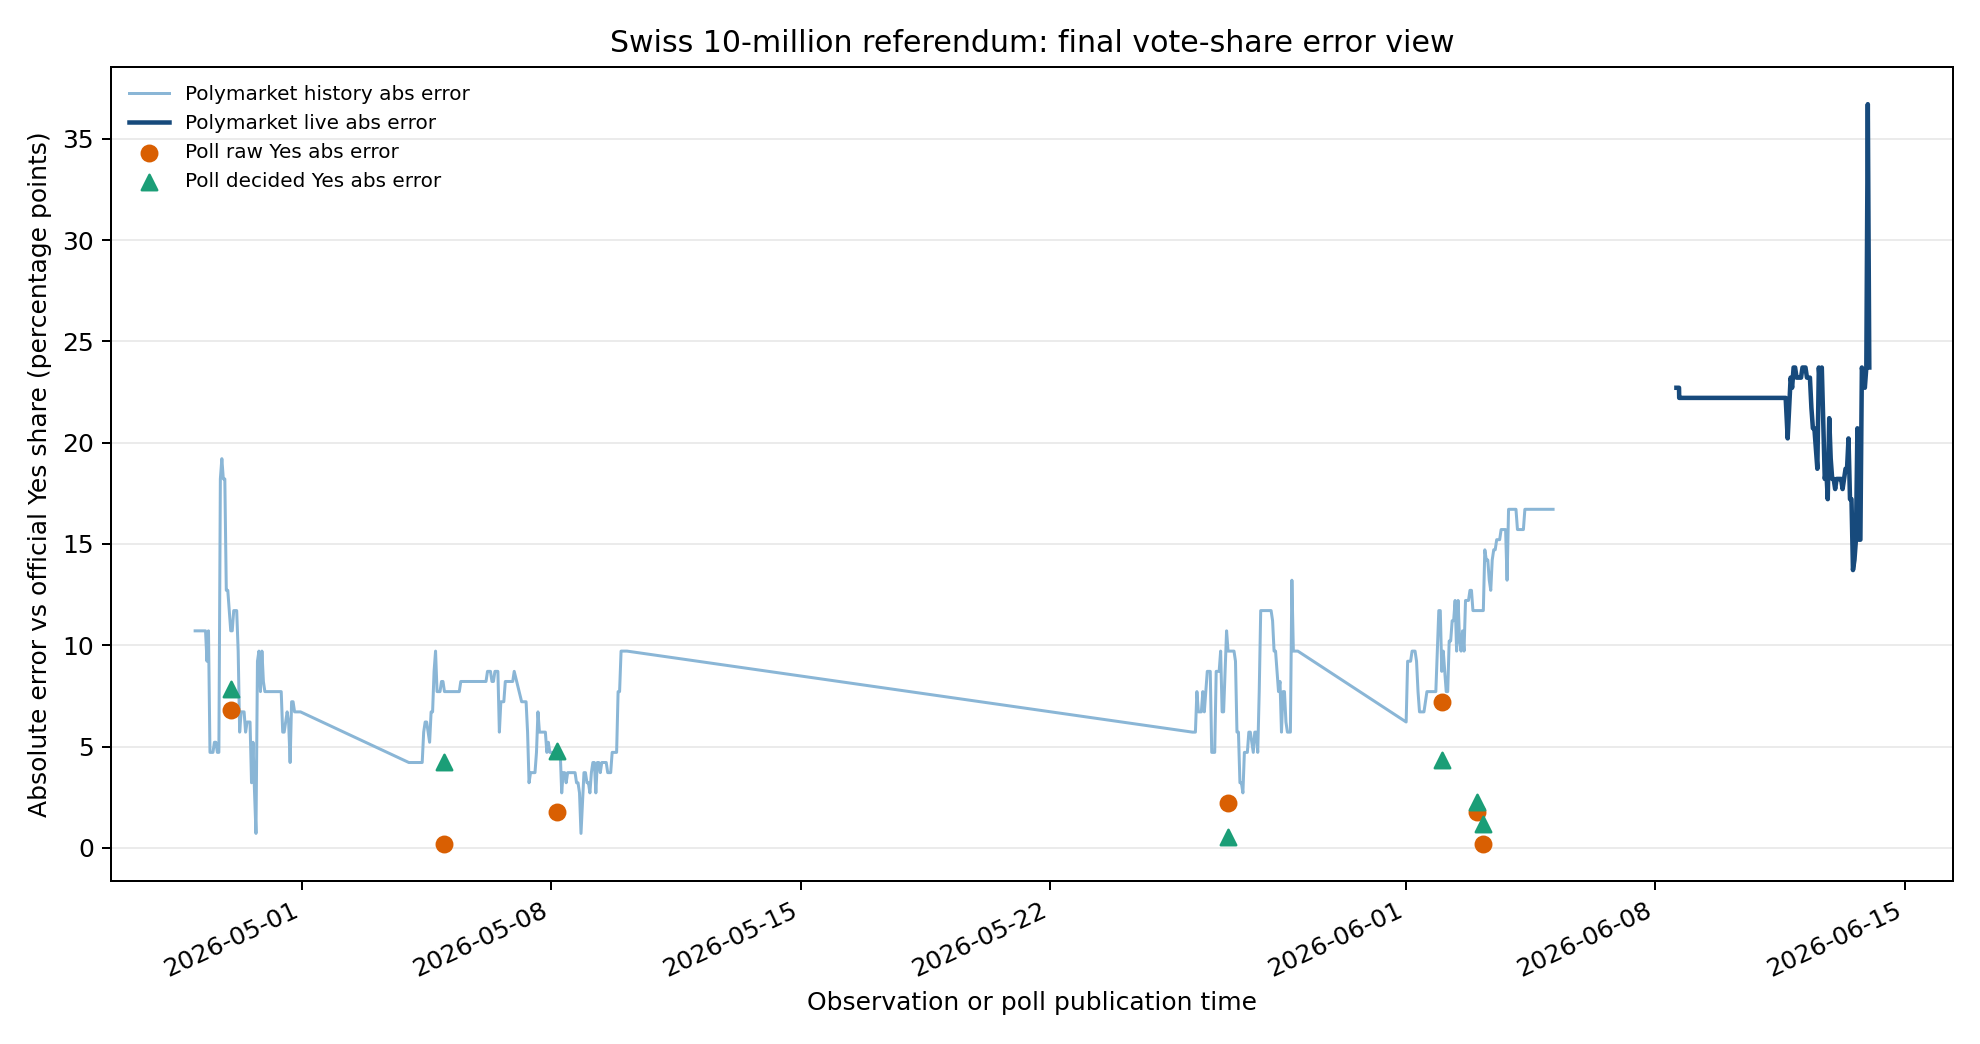

Values plotted in this chart, from the file beside it:
referendum_id, vote_date, official_title, official_outcome, official_yes_share, official_no_share, turnout, yes_cantonal_votes, no_cantonal_votes, official_dashboard_url, result_reference_url, poll_rows, live_observation_rows, history_observation_rows, latest_live_observed_at_utc, latest_live_polymarket_yes_probability, latest_live_polymarket_vote_share_abs_er…, latest_live_matched_poll_id, latest_live_matched_poll_source, latest_live_poll_yes_share, latest_live_poll_raw_vote_share_abs_erro…, latest_live_poll_yes_decided_share, latest_live_poll_decided_vote_share_abs_…, latest_live_polymarket_binary_brier
swiss_2026_06_14_10mio, 2026-06-14, Volksinitiative "Keine 10-Millionen-Schw…, rejected, 0.4521, 0.5479, 0.5886, 10.0, 13.0, https://abstimmungen.admin.ch/details/20…, https://swissvotes.ch/vote/686.00, 7, 74, 504, 2026-06-14T00:04:17Z, 0.215, 0.2371, srg_gfs_bern_2026_w2, SRG/gfs.bern, 0.45, 0.0021, 0.4639, 0.01182, 0.04622
